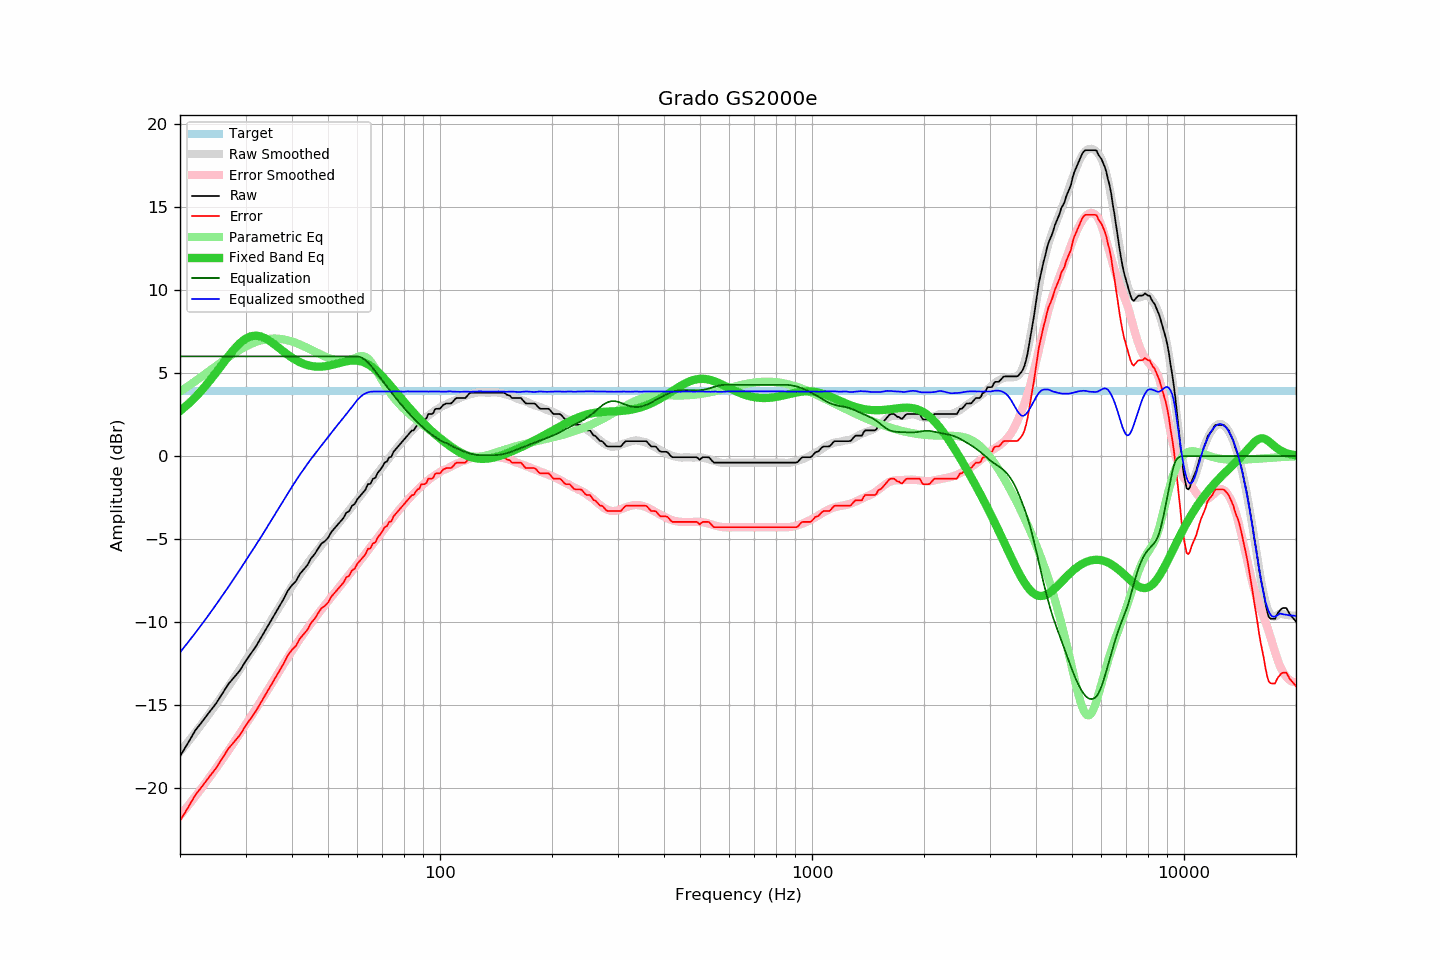

The data file committed next to this chart (first rows):
frequency, raw, error, smoothed, error_smoothed, equalization, parametric_eq, equalized_raw, equalized_smoothed, target
20, -18.07, -21.96, -17.82, -21.66, 6.00, 2.71, -12.07, -11.82, 3.89
21, -17.29, -21.18, -17.23, -21.07, 6.00, 3.11, -11.29, -11.23, 3.89
22, -16.51, -20.40, -16.64, -20.49, 6.00, 3.55, -10.51, -10.64, 3.89
23, -15.96, -19.85, -16.07, -19.92, 6.00, 4.02, -9.96, -10.07, 3.89
24, -15.41, -19.30, -15.50, -19.36, 6.00, 4.51, -9.41, -9.50, 3.89
25, -14.90, -18.79, -14.95, -18.80, 6.00, 5.02, -8.90, -8.95, 3.89
26, -14.30, -18.19, -14.40, -18.26, 6.00, 5.53, -8.30, -8.40, 3.89
27, -13.72, -17.61, -13.87, -17.73, 6.00, 6.02, -7.72, -7.87, 3.89
28, -13.30, -17.19, -13.34, -17.21, 6.00, 6.45, -7.30, -7.34, 3.89
29, -12.90, -16.79, -12.83, -16.69, 6.00, 6.81, -6.90, -6.83, 3.89
30, -12.36, -16.25, -12.32, -16.19, 6.00, 7.06, -6.36, -6.32, 3.89
31, -11.90, -15.79, -11.84, -15.70, 6.00, 7.21, -5.90, -5.84, 3.89
32, -11.46, -15.35, -11.37, -15.22, 6.00, 7.25, -5.46, -5.37, 3.89
33, -10.95, -14.84, -10.89, -14.75, 6.00, 7.20, -4.95, -4.89, 3.89
34, -10.46, -14.35, -10.41, -14.28, 6.00, 7.07, -4.46, -4.41, 3.89
35, -9.97, -13.86, -9.96, -13.83, 6.00, 6.90, -3.97, -3.96, 3.89
36, -9.50, -13.39, -9.52, -13.38, 6.00, 6.70, -3.50, -3.52, 3.89
37, -9.04, -12.93, -9.08, -12.94, 6.00, 6.49, -3.04, -3.08, 3.89
38, -8.60, -12.49, -8.66, -12.53, 6.00, 6.28, -2.60, -2.66, 3.89
39, -8.10, -11.99, -8.24, -12.12, 6.00, 6.09, -2.10, -2.24, 3.89
40, -7.77, -11.66, -7.85, -11.74, 6.00, 5.92, -1.77, -1.85, 3.89
41, -7.53, -11.42, -7.48, -11.37, 6.00, 5.77, -1.53, -1.48, 3.89
42, -7.10, -10.99, -7.12, -11.02, 6.00, 5.65, -1.10, -1.12, 3.89
43, -6.83, -10.72, -6.79, -10.68, 6.00, 5.55, -0.83, -0.79, 3.89
44, -6.57, -10.46, -6.48, -10.37, 6.00, 5.48, -0.57, -0.48, 3.89
45, -6.16, -10.05, -6.18, -10.07, 6.00, 5.43, -0.16, -0.18, 3.89
46, -5.91, -9.80, -5.90, -9.78, 6.00, 5.39, 0.09, 0.10, 3.89
47, -5.58, -9.47, -5.62, -9.51, 6.00, 5.38, 0.42, 0.38, 3.89
48, -5.27, -9.16, -5.37, -9.24, 6.00, 5.39, 0.73, 0.63, 3.89
49, -5.13, -9.02, -5.11, -8.99, 6.00, 5.41, 0.87, 0.89, 3.89
50, -4.93, -8.82, -4.85, -8.74, 6.00, 5.44, 1.07, 1.15, 3.89
51, -4.58, -8.47, -4.61, -8.49, 6.00, 5.48, 1.42, 1.39, 3.89
52, -4.36, -8.25, -4.37, -8.26, 6.00, 5.52, 1.64, 1.63, 3.89
53, -4.15, -8.04, -4.13, -8.03, 6.00, 5.57, 1.85, 1.87, 3.89
54, -3.93, -7.82, -3.92, -7.80, 6.00, 5.62, 2.07, 2.08, 3.89
55, -3.73, -7.62, -3.69, -7.58, 6.00, 5.66, 2.27, 2.31, 3.89
56, -3.41, -7.30, -3.47, -7.36, 6.00, 5.70, 2.59, 2.53, 3.89
57, -3.31, -7.20, -3.25, -7.14, 6.00, 5.73, 2.69, 2.75, 3.89
58, -2.99, -6.88, -3.04, -6.92, 6.00, 5.75, 3.01, 2.96, 3.89
59, -2.88, -6.77, -2.82, -6.71, 6.00, 5.75, 3.12, 3.18, 3.89
60, -2.58, -6.47, -2.61, -6.50, 6.00, 5.74, 3.42, 3.39, 3.89
61, -2.40, -6.29, -2.42, -6.30, 5.96, 5.71, 3.56, 3.55, 3.89
62, -2.21, -6.10, -2.20, -6.09, 5.89, 5.67, 3.68, 3.68, 3.89
63, -2.03, -5.92, -2.00, -5.89, 5.77, 5.61, 3.74, 3.77, 3.89
64, -1.69, -5.58, -1.80, -5.69, 5.63, 5.53, 3.94, 3.84, 3.89
65, -1.67, -5.56, -1.60, -5.49, 5.47, 5.43, 3.80, 3.87, 3.89
66, -1.37, -5.26, -1.41, -5.29, 5.29, 5.33, 3.92, 3.88, 3.89
67, -1.31, -5.20, -1.21, -5.10, 5.10, 5.21, 3.79, 3.89, 3.89
68, -1.01, -4.90, -1.03, -4.91, 4.91, 5.08, 3.90, 3.88, 3.89
69, -0.84, -4.73, -0.83, -4.72, 4.72, 4.94, 3.88, 3.89, 3.89
70, -0.64, -4.53, -0.65, -4.54, 4.54, 4.79, 3.90, 3.89, 3.89
71, -0.39, -4.28, -0.47, -4.36, 4.36, 4.64, 3.96, 3.89, 3.89
72, -0.33, -4.22, -0.29, -4.18, 4.18, 4.49, 3.85, 3.89, 3.89
73, -0.07, -3.96, -0.12, -4.00, 4.00, 4.33, 3.93, 3.89, 3.89
74, -0.04, -3.93, 0.05, -3.83, 3.83, 4.18, 3.79, 3.88, 3.89
75, 0.26, -3.63, 0.23, -3.66, 3.66, 4.02, 3.92, 3.90, 3.89
76, 0.41, -3.48, 0.39, -3.50, 3.50, 3.87, 3.91, 3.89, 3.89
77, 0.56, -3.33, 0.55, -3.34, 3.34, 3.71, 3.90, 3.89, 3.89
78, 0.70, -3.19, 0.70, -3.19, 3.19, 3.56, 3.89, 3.89, 3.89
79, 0.85, -3.04, 0.84, -3.04, 3.04, 3.42, 3.89, 3.88, 3.89
... 553 more rows
